Photos from the image-classification dataset "abeilles-cap200" in the GitHub repository axelcarlier/abeilles-cap200. Its 73 classes are: Amegilla quadrifasciata, Andrena agilissima, Andrena bicolor, Andrena cineraria, Andrena clarkella, Andrena denticulata, Andrena flavipes, Andrena florea, Andrena fulva, Andrena gravida, Andrena haemorrhoa, Andrena hattorfiana, Andrena nigroaenea, Andrena nitida, Andrena nycthemera, Andrena thoracica, Andrena vaga, Andrena ventralis, Anthidiellum strigatum, Anthidium florentinum, Anthidium manicatum, Anthidium oblongatum, Anthidium septemspinosum, Anthophora bimaculata, Anthophora furcata, Anthophora plumipes, Apis mellifera, Apis mellifera iberiensis, Bombus argillaceus, Bombus bohemicus, Bombus campestris, Bombus hortorum, Bombus humilis, Bombus hypnorum, Bombus lapidarius, Bombus lucorum, Bombus muscorum, Bombus pascuorum, Bombus pratorum, Bombus ruderatus, Bombus rupestris, Bombus sylvarum, Bombus terrestris, Bombus terrestris lusitanicus, Bombus vestalis, Ceratina cucurbitina, Chelostoma florisomne, Colletes cunicularius, Colletes hederae, Dasypoda hirtipes, Halictus rubicundus, Halictus scabiosae, Halictus sexcinctus, Heriades truncorum, Hylaeus variegatus, Lithurgus chrysurus, Macropis europaea, Megachile centuncularis, Megachile ericetorum, Megachile sculpturalis, Melecta albifrons, Nomada goodeniana, Nomada lathburiana, Osmia aurulenta, Osmia bicolor, Osmia bicornis, Osmia caerulescens, Osmia cornuta, Rhodanthidium septemdentatum, Rhodanthidium sticticum, Sphecodes albilabris, Xylocopa valga, Xylocopa violacea.

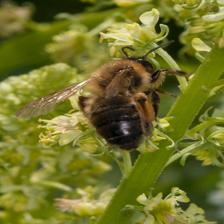
Label: Andrena nigroaenea

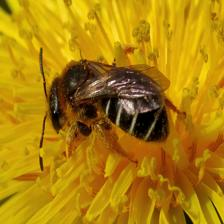
Label: Halictus rubicundus

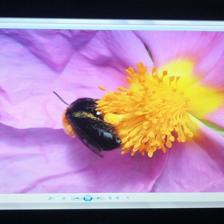
Label: Andrena thoracica

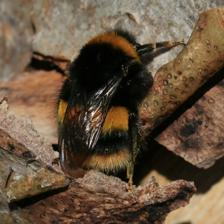
Label: Bombus terrestris

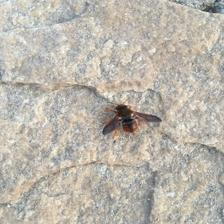
Label: Rhodanthidium sticticum

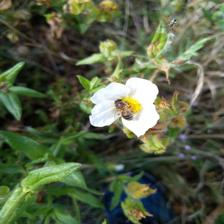
Label: Apis mellifera iberiensis
